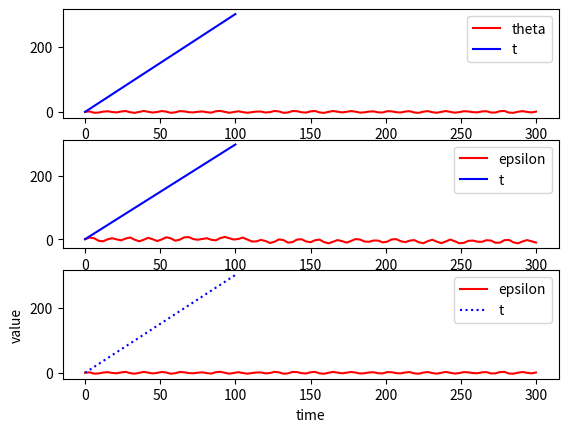

Here is the Python script that generated this plot:
import numpy as np
from scipy.integrate import odeint
import matplotlib.pylab as plt

# function that returns dy/dt
def model(z, t, Q, s, w):
    theta, epsilon = z;
    dzdt = [epsilon, -(1/Q)*epsilon + np.sin(theta) + s*np.cos(w*t)];
    return dzdt;
# z array definition. z[0], z[1] to x = epsilon, y = theta
# initial condition
z0 = [0, 0];

# time points
t = np.linspace(0, 300, 101);

# solve ODE
z = odeint(model, z0, t, args=(2.0, 1.8, 0.5));

# plot results
plt.figure('fig_1');

a = plt.subplot(311);
b = plt.subplot(312);
c = plt.subplot(313);

a.plot(t,z[:,1], 'r-', label='theta');
a.plot(t, 'b-', label='t');

b.plot(t,z[:,0], 'r-', label='epsilon');
b.plot(t, 'b-', label='t');

c.plot(t,z[:,1], 'r-', label='epsilon');
c.plot(t, 'b:', label='t');

plt.xlabel('time');
plt.ylabel('value');

a.legend();
b.legend();
c.legend();

plt.show();